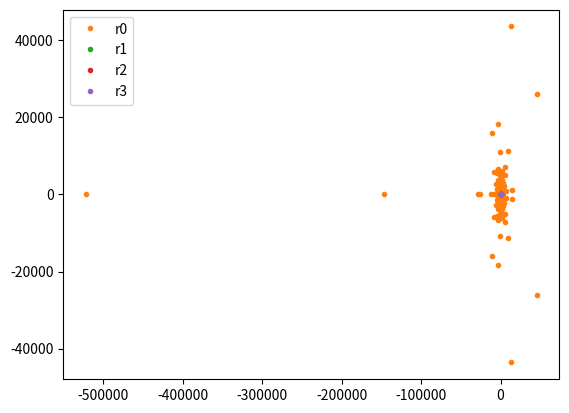

This figure's Python source:
################################################################################
#
# Small python programm for testing roots properties of the polynomial from the
# discretsation of Serre linearised equations
#
################################################################################

# Dependencie
import numpy as np
import matplotlib.pyplot as plt

# Defining constants of the problem
g = 9.81
dx = 0.01
dt = 0.05
h0 = 1.
ht = - h0**2/3

# Dimensional and adimensional constants for the reformulated polynomial
a = 4*ht/(g*h0)
b = 4*(dx**2)/(g*h0)
s = lambda z: (2./dt) * (z-1.)/(z+1.)

# Testing sign of s^2
#  theta = np.linspace(0, 2*np.pi, 301)
#  plt.plot(2*b*(1 - np.cos(theta)) - c, label="den")
#  plt.plot(2*a*(1 - np.cos(theta)) - 2*np.cos(2*theta) + 8*np.cos(theta) - 6, label="num")
#  plt.legend()
#  plt.show()

# Studying the polynomial
X = np.linspace(-3, 3, 51)
Y = np.linspace(-3, 3, 51)
theta = np.linspace(0, 2*np.pi, 1001)
P = [0 + 0j for i in range(5)]

root = [[] for i in range(4)]

plt.plot(np.cos(theta), np.sin(theta))

for x in X:
  for y in Y:

    z = x + y*1j
    sc = s(z)
    if abs(sc) < 1:
      continue

    P[0] = 1. + 0j
    P[1] = -a*(sc**2)
    P[2] = (sc**2)*(2*a - b) - 2.
    P[3] = -a*(sc**2)
    P[4] = 1. + 0j
    R = np.roots(P)
    R = np.sort(R)[::-1]
    mR = [abs(r) for r in R]
    i = 0
    while len(mR) > 0:
      for k in range(4):
        r = R[k]
        if (r not in root[i]) and (abs(r) == max(mR)):
          root[i].append(r)
          mR.remove(abs(r))
          i += 1
          break

xi = np.array([np.zeros(len(root[i])) for i in range(4)])
yi = np.array([np.zeros(len(root[i])) for i in range(4)])
for i in range(4):
  for k in range(len(root[i])):
    xi[i][k] = root[i][k].real
    yi[i][k] = root[i][k].imag

for i in range(4):
  plt.plot(xi[i], yi[i], '.', label = "r{}".format(i))

plt.legend()
plt.show()
